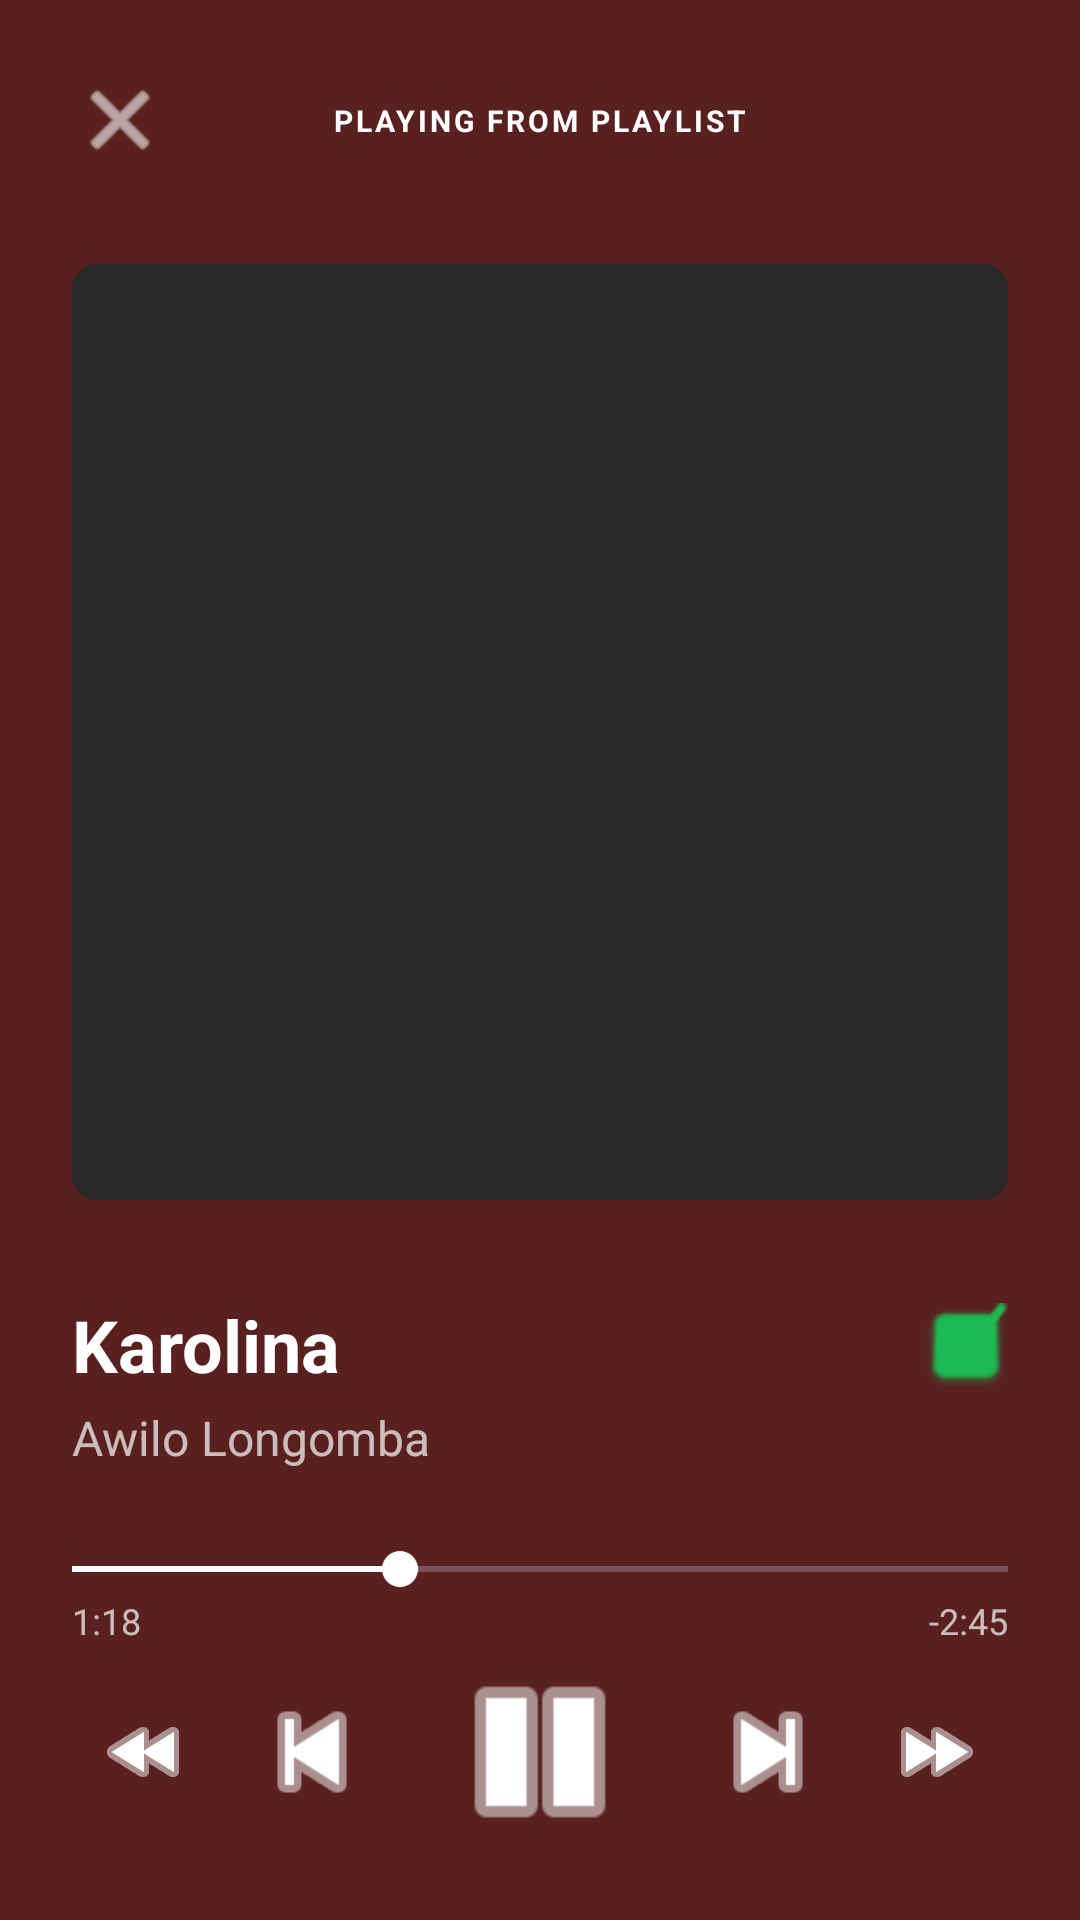

This screen was rendered from an Android layout file. Write that file and the resources it references.
<!-- AndroidManifest.xml: application theme Theme.SottoVoce -->
<!-- res/layout/fragment_now_playing.xml -->
<?xml version="1.0" encoding="utf-8"?>
<androidx.core.widget.NestedScrollView
    xmlns:android="http://schemas.android.com/apk/res/android"
    xmlns:app="http://schemas.android.com/apk/res-auto"
    android:layout_width="match_parent"
    android:layout_height="match_parent"
    android:background="#592020" android:fillViewport="true">

    <androidx.constraintlayout.widget.ConstraintLayout
        android:layout_width="match_parent"
        android:layout_height="wrap_content"
        android:padding="24dp">

        <ImageView
            android:id="@+id/np_close_btn"
            android:layout_width="32dp"
            android:layout_height="32dp"
            android:src="@android:drawable/ic_menu_close_clear_cancel"
            app:tint="@color/text_primary"
            app:layout_constraintStart_toStartOf="parent"
            app:layout_constraintTop_toTopOf="parent" />

        <TextView
            android:layout_width="wrap_content"
            android:layout_height="wrap_content"
            android:text="PLAYING FROM PLAYLIST"
            android:textColor="@color/text_primary"
            android:textSize="10sp"
            android:textStyle="bold"
            android:letterSpacing="0.1"
            app:layout_constraintStart_toStartOf="parent"
            app:layout_constraintEnd_toEndOf="parent"
            app:layout_constraintTop_toTopOf="@id/np_close_btn"
            app:layout_constraintBottom_toBottomOf="@id/np_close_btn" />

        <com.google.android.material.imageview.ShapeableImageView
            android:id="@+id/np_art"
            android:layout_width="match_parent"
            android:layout_height="0dp"
            android:layout_marginTop="32dp"
            android:background="@color/surface_dark"
            app:layout_constraintDimensionRatio="1:1"
            app:shapeAppearanceOverlay="@style/RoundedSquare"
            app:layout_constraintTop_toBottomOf="@id/np_close_btn" />

        <TextView
            android:id="@+id/np_title"
            android:layout_width="0dp"
            android:layout_height="wrap_content"
            android:layout_marginTop="32dp"
            android:text="Karolina"
            android:textColor="@color/text_primary"
            android:textSize="24sp"
            android:textStyle="bold"
            app:layout_constraintStart_toStartOf="parent"
            app:layout_constraintEnd_toStartOf="@id/np_like"
            app:layout_constraintTop_toBottomOf="@id/np_art" />

        <ImageView
            android:id="@+id/np_like"
            android:layout_width="28dp"
            android:layout_height="28dp"
            android:src="@android:drawable/checkbox_on_background"
            app:tint="@color/accent_green"
            app:layout_constraintEnd_toEndOf="parent"
            app:layout_constraintTop_toTopOf="@id/np_title"
            app:layout_constraintBottom_toBottomOf="@id/np_title" />

        <TextView
            android:id="@+id/np_artist"
            android:layout_width="wrap_content"
            android:layout_height="wrap_content"
            android:layout_marginTop="4dp"
            android:text="Awilo Longomba"
            android:textColor="#B3FFFFFF"
            android:textSize="16sp"
            app:layout_constraintStart_toStartOf="parent"
            app:layout_constraintTop_toBottomOf="@id/np_title" />

        <SeekBar
            android:id="@+id/np_seekbar"
            android:layout_width="match_parent"
            android:layout_height="wrap_content"
            android:layout_marginTop="24dp"
            android:paddingStart="0dp"
            android:paddingEnd="0dp"
            android:progress="35"
            android:progressTint="@color/text_primary"
            android:thumbTint="@color/text_primary"
            app:layout_constraintTop_toBottomOf="@id/np_artist" />

        <TextView
            android:layout_width="wrap_content"
            android:layout_height="wrap_content"
            android:text="1:18"
            android:textColor="#B3FFFFFF"
            android:textSize="12sp"
            app:layout_constraintStart_toStartOf="parent"
            app:layout_constraintTop_toBottomOf="@id/np_seekbar" />

        <TextView
            android:layout_width="wrap_content"
            android:layout_height="wrap_content"
            android:text="-2:45"
            android:textColor="#B3FFFFFF"
            android:textSize="12sp"
            app:layout_constraintEnd_toEndOf="parent"
            app:layout_constraintTop_toBottomOf="@id/np_seekbar" />

        <LinearLayout
            android:id="@+id/np_controls"
            android:layout_width="match_parent"
            android:layout_height="wrap_content"
            android:layout_marginTop="16dp"
            android:gravity="center"
            android:orientation="horizontal"
            app:layout_constraintTop_toBottomOf="@id/np_seekbar">

            <ImageView android:layout_width="32dp" android:layout_height="32dp" android:src="@android:drawable/ic_media_rew" app:tint="@color/text_primary" android:layout_weight="1"/>
            <ImageView android:layout_width="48dp" android:layout_height="48dp" android:src="@android:drawable/ic_media_previous" app:tint="@color/text_primary" android:layout_weight="1"/>
            <ImageView android:layout_width="72dp" android:layout_height="72dp" android:src="@android:drawable/ic_media_pause" app:tint="@color/text_primary" android:layout_weight="1"/>
            <ImageView android:layout_width="48dp" android:layout_height="48dp" android:src="@android:drawable/ic_media_next" app:tint="@color/text_primary" android:layout_weight="1"/>
            <ImageView android:layout_width="32dp" android:layout_height="32dp" android:src="@android:drawable/ic_media_ff" app:tint="@color/text_primary" android:layout_weight="1"/>
        </LinearLayout>

        <LinearLayout
            android:layout_width="match_parent"
            android:layout_height="wrap_content"
            android:layout_marginTop="32dp"
            android:background="@drawable/bg_mini_player"
            android:backgroundTint="#80000000"
            android:orientation="vertical"
            android:padding="16dp"
            app:layout_constraintTop_toBottomOf="@id/np_controls">

            <TextView
                android:layout_width="wrap_content"
                android:layout_height="wrap_content"
                android:text="Lyrics"
                android:textColor="@color/text_primary"
                android:textStyle="bold"
                android:textSize="16sp"
                android:layout_marginBottom="16dp"/>

            <TextView
                android:layout_width="match_parent"
                android:layout_height="wrap_content"
                android:text="Karolina...\nOh Karolina\nJe t'aime beaucoup..."
                android:textColor="@color/text_primary"
                android:textSize="20sp"
                android:textStyle="bold"
                android:lineSpacingExtra="8dp"/>
        </LinearLayout>

    </androidx.constraintlayout.widget.ConstraintLayout>
</androidx.core.widget.NestedScrollView>
<!-- resources referenced by this layout -->
<resources>
  <color name="accent_green">#1DB954</color>
  <color name="surface_dark">#282828</color>
  <color name="text_primary">#FFFFFF</color>
  <!-- drawable bg_mini_player (drawable) -->
  <shape xmlns:android="http://schemas.android.com/apk/res/android">
      <corners android:radius="8dp"/>
      <solid android:color="#FFFFFF"/>
  </shape>
  <style name="RoundedSquare" parent="">
          <item name="cornerFamily">rounded</item>
          <item name="cornerSize">8dp</item>
      </style>
  <style name="Theme.SottoVoce" parent="Base.Theme.SottoVoce" />
  <style name="Base.Theme.SottoVoce" parent="Theme.Material3.Dark.NoActionBar">
          <item name="colorPrimary">@color/accent_green</item>
          <item name="colorOnPrimary">@color/black</item>
          <item name="android:colorBackground">@color/background_dark</item>
          <item name="colorSurface">@color/surface_dark</item>
          <item name="colorOnSurface">@color/text_primary</item>
  
          <item name="android:statusBarColor">@color/background_dark</item>
          <item name="android:windowLightStatusBar">false</item>
      </style>
  <color name="black">#FF000000</color>
  <color name="background_dark">#191414</color>
</resources>
